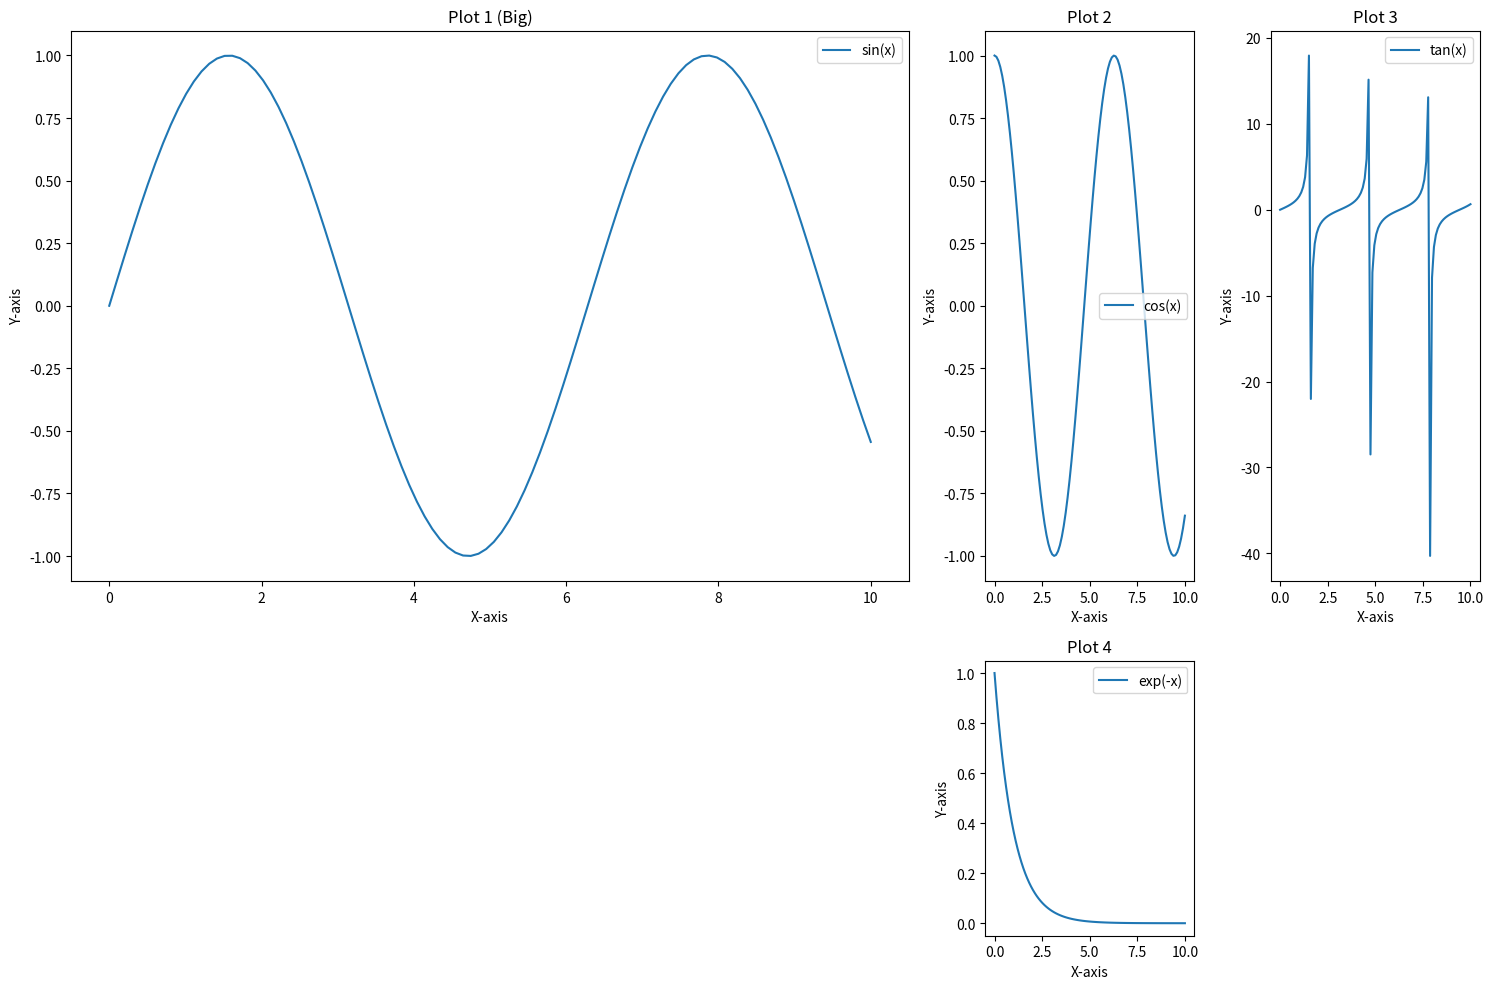

The matplotlib source for this figure:
import matplotlib.pyplot as plt
import numpy as np

# Generate some example data
x = np.linspace(0, 10, 100)
y1 = np.sin(x)
y2 = np.cos(x)
y3 = np.tan(x)
y4 = np.exp(-x)
y5 = np.log(x + 1)

# Create a figure with a custom grid layout
fig = plt.figure(figsize=(15, 10))
gs = fig.add_gridspec(2, 3, width_ratios=[4, 1, 1], height_ratios=[2, 1])

# Add subplots to the grid
ax1 = fig.add_subplot(gs[0, 0])  # Top-left subplot (big)
ax2 = fig.add_subplot(gs[0, 1])  # Top-center subplot
ax3 = fig.add_subplot(gs[0, 2])  # Top-right subplot
ax4 = fig.add_subplot(gs[1, 1])  # Bottom-center subplot
# ax5 = fig.add_subplot(gs[1, 2])  # Bottom-right subplot

# Plot the data on each subplot
ax1.plot(x, y1, label='sin(x)')
ax1.set_title('Plot 1 (Big)')
ax2.plot(x, y2, label='cos(x)')
ax2.set_title('Plot 2')
ax3.plot(x, y3, label='tan(x)')
ax3.set_title('Plot 3')
ax4.plot(x, y4, label='exp(-x)')
ax4.set_title('Plot 4')
# ax5.plot(x, y5, label='log(x+1)')
# ax5.set_title('Plot 5')

# Add labels, legends, etc. as needed
for ax in [ax1, ax2, ax3, ax4]:
    ax.set_xlabel('X-axis')
    ax.set_ylabel('Y-axis')
    ax.legend()

# Adjust layout to prevent clipping of titles
plt.tight_layout()

# Show the plot
plt.show()
